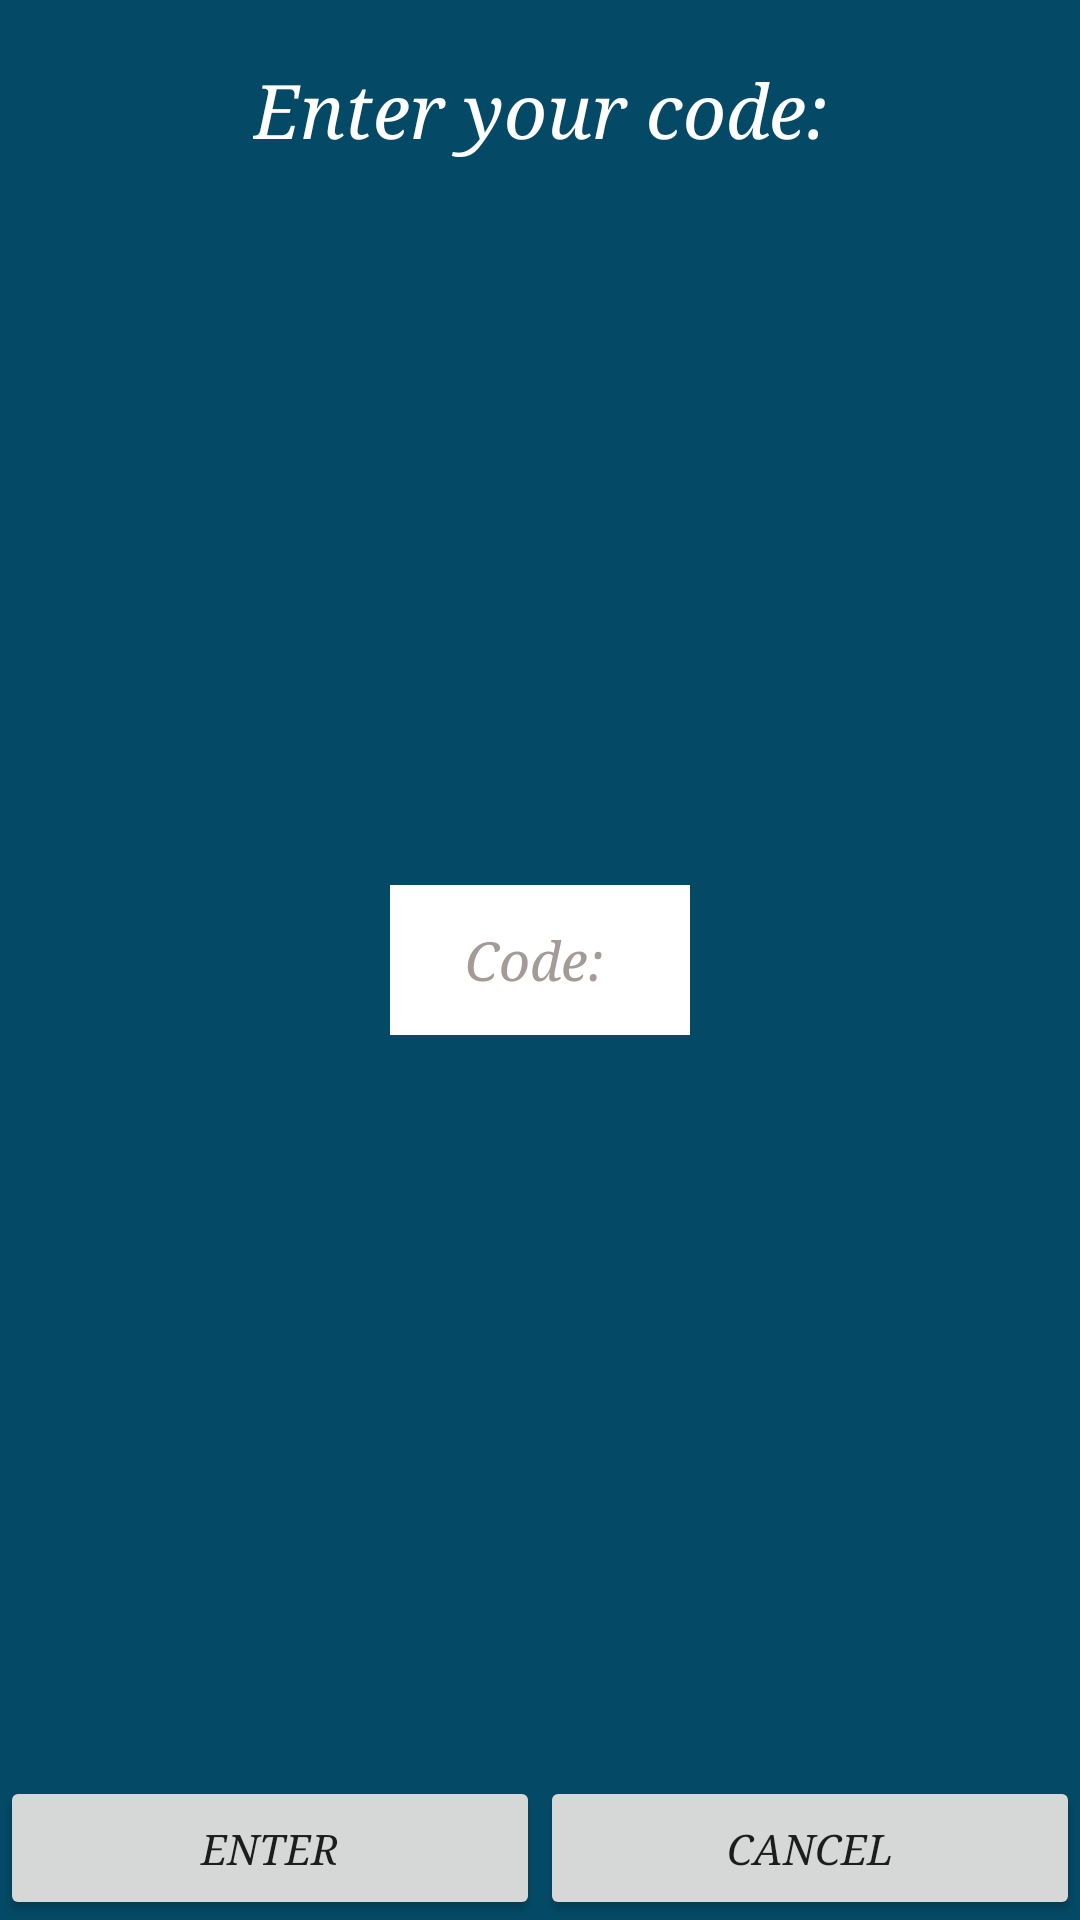

Produce the Android XML layout that renders to this screen, including the resource entries it uses.
<!-- AndroidManifest.xml: application theme AppTheme -->
<!-- res/layout/customdialog.xml -->
<?xml version="1.0" encoding="utf-8"?>
<RelativeLayout xmlns:android="http://schemas.android.com/apk/res/android"
    android:layout_width="300dp"
    android:layout_height="250dp"
    android:layout_gravity="center"
    android:background="@drawable/view1">

    <TextView
        android:layout_width="wrap_content"
        android:layout_height="wrap_content"
        android:layout_centerHorizontal="true"
        android:layout_marginTop="20dp"
        android:fontFamily="serif"
        android:text="Enter your code:"
        android:textColor="#fff"
        android:textSize="25sp"
        android:textStyle="italic" />

    <EditText
        android:layout_width="100dp"
        android:layout_height="50dp"
        android:layout_centerHorizontal="true"
        android:layout_centerVertical="true"
        android:background="#fff"
        android:fontFamily="serif"
        android:hint="Code:"
        android:inputType="textPassword"
        android:paddingLeft="25dp"
        android:textColor="#000"
        android:id="@+id/code_edit_txt"
        android:textColorHint="#a59a9a"
        android:textStyle="italic" />

    <LinearLayout
        android:layout_width="match_parent"
        android:layout_height="wrap_content"
        android:layout_alignParentBottom="true"
        android:orientation="horizontal">

        <Button
            android:layout_width="0dp"
            android:layout_height="match_parent"
            android:layout_weight="1"
            android:fontFamily="serif"
            android:text="Enter"
            android:id="@+id/enter_code_btn"
            android:textStyle="italic" />
        <Button
            android:layout_width="0dp"
            android:layout_height="match_parent"
            android:layout_weight="1"
            android:id="@+id/cancel_code_btn"
            android:fontFamily="serif"
            android:text="Cancel"
            android:textStyle="italic" />


    </LinearLayout>
</RelativeLayout>
<!-- resources referenced by this layout -->
<resources>
  <!-- drawable view1 (drawable) -->
  <?xml version="1.0" encoding="utf-8"?>
  <shape xmlns:android="http://schemas.android.com/apk/res/android">
  <solid android:color="#044a67" />
  </shape>
  <style name="AppTheme" parent="Theme.AppCompat.Light.NoActionBar">
          <item name="android:windowFullscreen">true</item>
          <item name="colorPrimary">@color/colorPrimary</item>
          <item name="colorPrimaryDark">@color/colorPrimaryDark</item>
          <item name="colorAccent">@color/colorAccent</item>
  
  
      </style>
  <color name="colorPrimary">#0c1824</color>
  <color name="colorPrimaryDark">#0c1824</color>
  <color name="colorAccent">#054761</color>
</resources>
